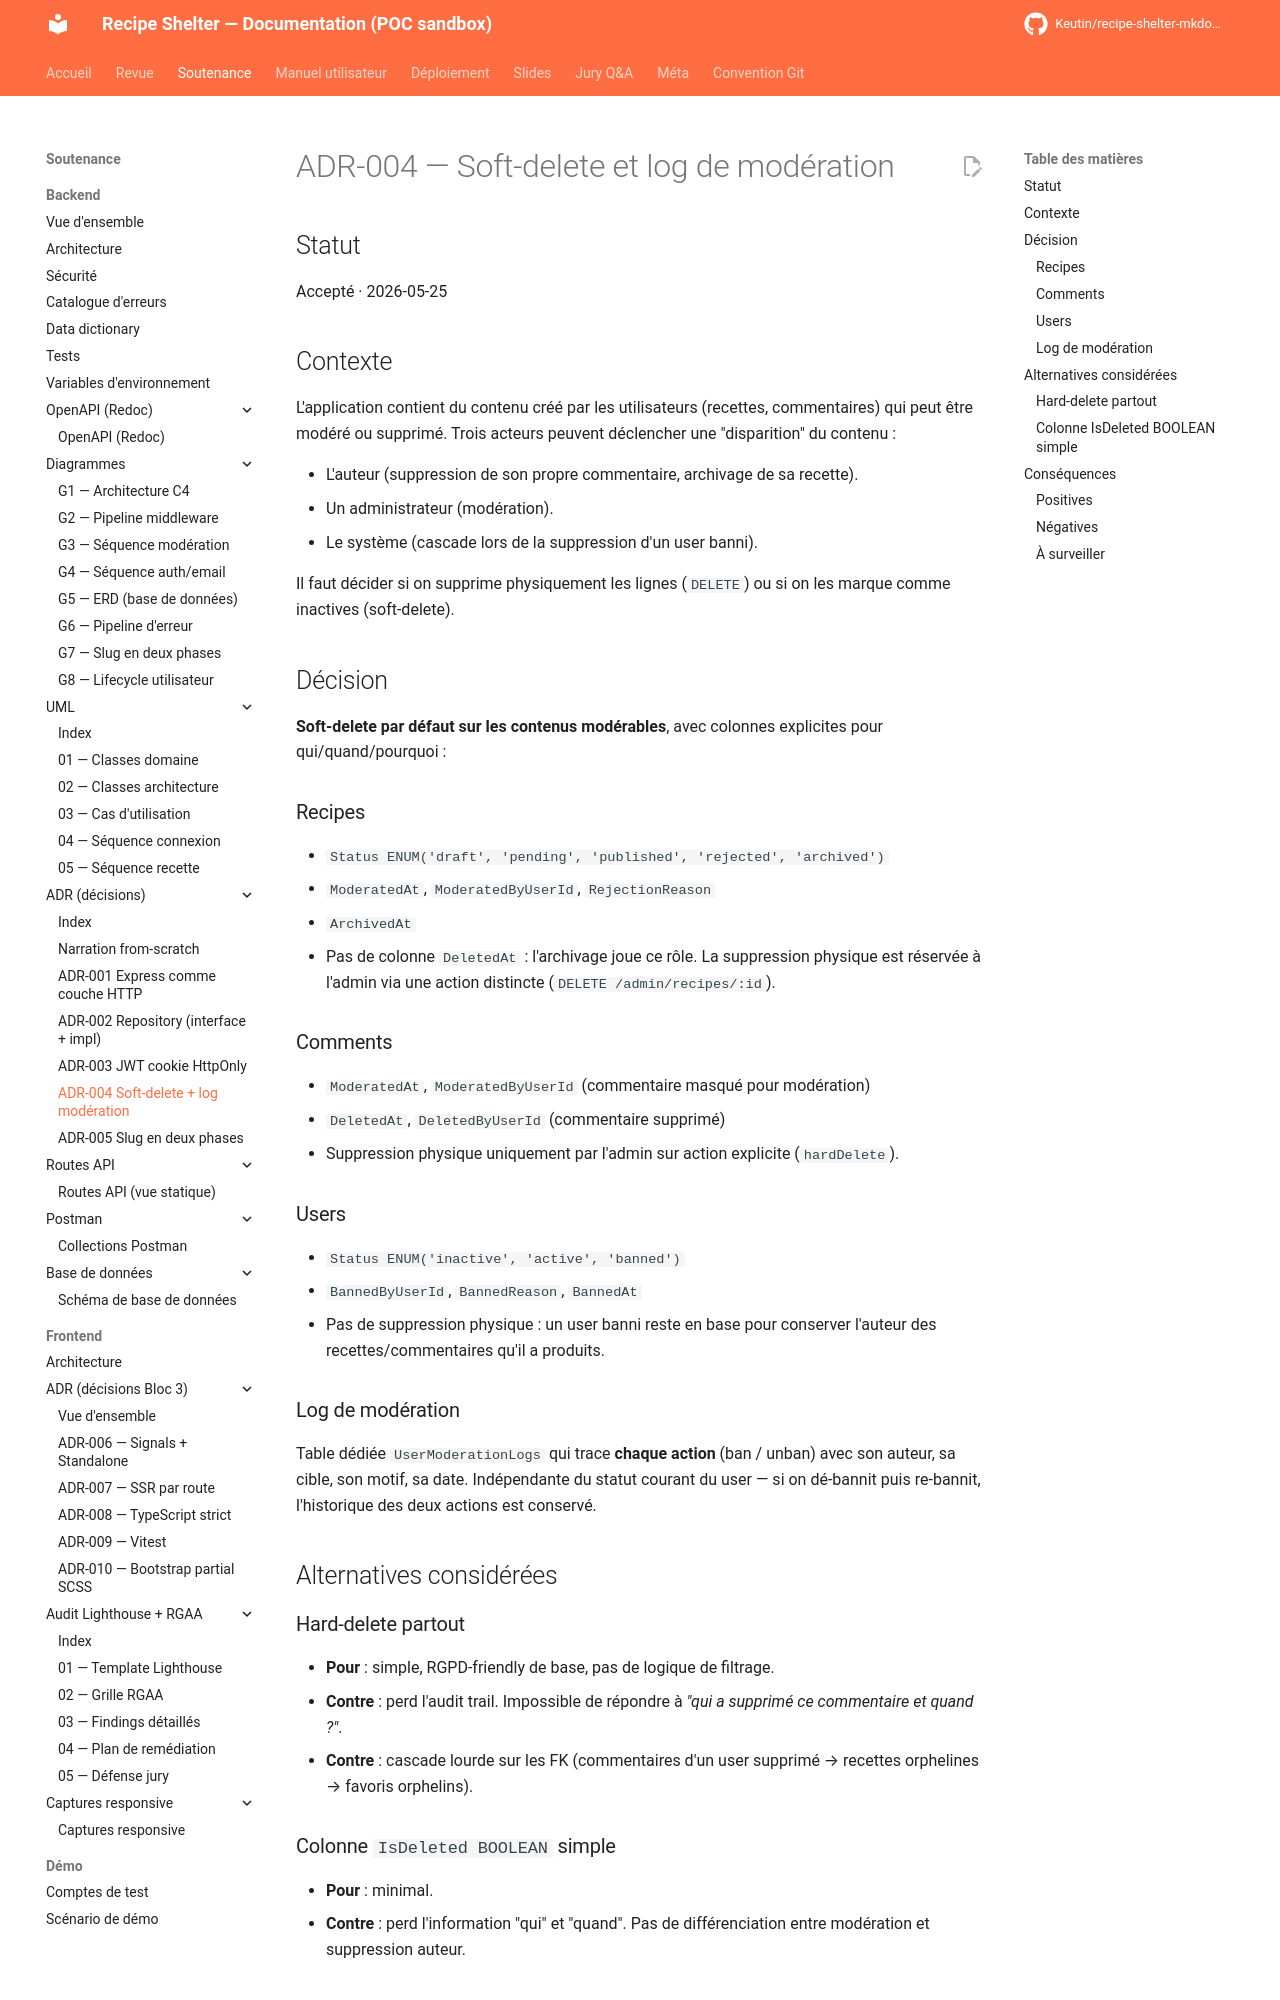

repository: Keutin/recipe-shelter-mkdocs-poc · page: soutenance/backend/adr/adr-004-soft-delete-et-log-moderation/index.html · generator: mkdocs

# ADR-004 — Soft-delete et log de modération

## Statut

Accepté · 2026-05-25

## Contexte

L'application contient du contenu créé par les utilisateurs (recettes,
commentaires) qui peut être modéré ou supprimé. Trois acteurs peuvent
déclencher une "disparition" du contenu :

- L'auteur (suppression de son propre commentaire, archivage de sa
  recette).
- Un administrateur (modération).
- Le système (cascade lors de la suppression d'un user banni).

Il faut décider si on supprime physiquement les lignes (`DELETE`) ou si
on les marque comme inactives (soft-delete).

## Décision

**Soft-delete par défaut sur les contenus modérables**, avec colonnes
explicites pour qui/quand/pourquoi :

### Recipes

- `Status ENUM('draft', 'pending', 'published', 'rejected', 'archived')`
- `ModeratedAt`, `ModeratedByUserId`, `RejectionReason`
- `ArchivedAt`
- Pas de colonne `DeletedAt` : l'archivage joue ce rôle. La suppression
  physique est réservée à l'admin via une action distincte (`DELETE
  /admin/recipes/:id`).

### Comments

- `ModeratedAt`, `ModeratedByUserId` (commentaire masqué pour
  modération)
- `DeletedAt`, `DeletedByUserId` (commentaire supprimé)
- Suppression physique uniquement par l'admin sur action explicite
  (`hardDelete`).

### Users

- `Status ENUM('inactive', 'active', 'banned')`
- `BannedByUserId`, `BannedReason`, `BannedAt`
- Pas de suppression physique : un user banni reste en base pour
  conserver l'auteur des recettes/commentaires qu'il a produits.

### Log de modération

Table dédiée `UserModerationLogs` qui trace **chaque action** (ban /
unban) avec son auteur, sa cible, son motif, sa date. Indépendante du
statut courant du user — si on dé-bannit puis re-bannit, l'historique
des deux actions est conservé.

## Alternatives considérées

### Hard-delete partout

- **Pour** : simple, RGPD-friendly de base, pas de logique de filtrage.
- **Contre** : perd l'audit trail. Impossible de répondre à *"qui a
  supprimé ce commentaire et quand ?"*.
- **Contre** : cascade lourde sur les FK (commentaires d'un user
  supprimé → recettes orphelines → favoris orphelins).

### Colonne `IsDeleted BOOLEAN` simple

- **Pour** : minimal.
- **Contre** : perd l'information "qui" et "quand". Pas de
  différenciation entre modération et suppression auteur.

## Conséquences
